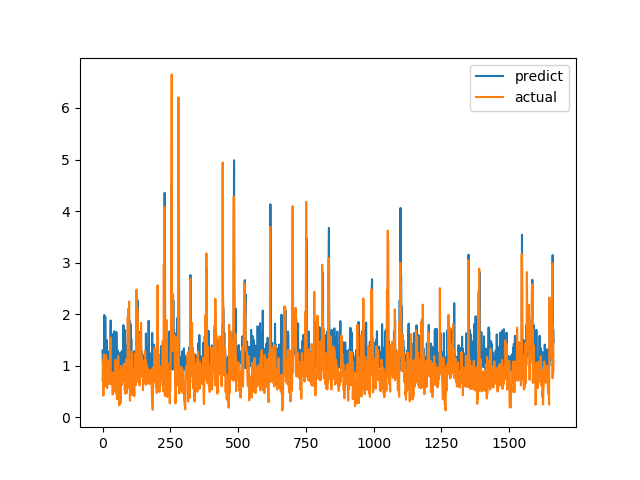

Source data for this figure (header and first rows):
predict, actual
1.294, 0.7094
1.031, 1.015
1.064, 1.116
1.173, 0.4183
1.168, 1.002
1.013, 1.219
1.983, 1.143
0.7684, 0.6528
1.213, 0.6747
0.8985, 0.601
1.952, 0.6695
0.9789, 0.6538
1.235, 0.7814
1.229, 1.206
1.324, 0.8469
1.498, 0.8286
1.142, 0.6482
0.8945, 0.5624
1.239, 0.7183
1.282, 1.1
0.8263, 0.9542
1.165, 0.729
1.189, 0.6694
1.031, 0.8631
1.098, 0.6465
1.048, 0.8223
1.068, 0.9236
1.198, 0.8301
0.9834, 1.067
1.238, 1.546
1.877, 0.6827
1.107, 0.6386
1.061, 0.6464
1.142, 0.6881
0.9929, 0.7274
0.9077, 0.65
1.614, 0.8694
1.16, 0.4409
1.211, 0.4519
0.8921, 0.7575
1.005, 0.4952
1.138, 0.6851
1.258, 0.7244
1.67, 0.8654
0.9756, 0.74
0.9251, 0.8071
1.093, 0.8204
1.075, 1.114
0.9937, 1.109
1.019, 0.4751
1.222, 1.039
1.653, 0.9458
1.29, 0.7878
0.9776, 0.3505
0.9481, 0.9368
1.199, 0.9868
1.299, 0.647
1.239, 1.03
1.264, 1.187
0.9641, 0.9329
... 1,604 more rows
